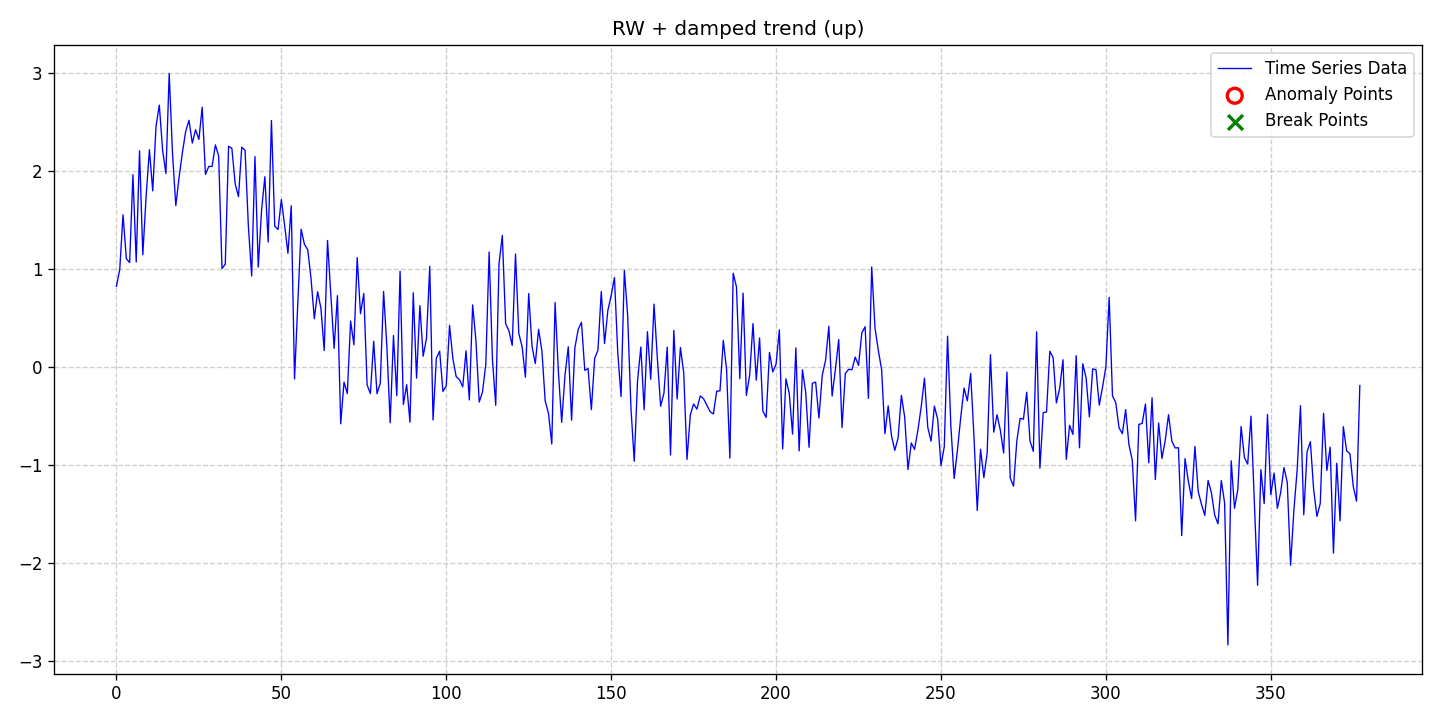

Values plotted in this chart, from the file beside it:
date, data, stationary, det_lin_up, det_lin_down, det_quad, det_cubic, det_exp, det_damped, stoc_trend, volatility, single_seas, multiple_seas, point_anom_single, point_anom_multi, collect_anom, context_anom, mean_shift, var_shift, trend_shift, point_anom_count, point_anom_location, point_anom_point, collect_anom_count
2020-01-01, 0.8188, 0, 0, 0, 0, 0, 0, 1, 1, 0, 0, 0, 0, 0, 0, 0, 0, 0, 0, 0, none, , 0
2020-01-02, 0.9902, 0, 0, 0, 0, 0, 0, 1, 1, 0, 0, 0, 0, 0, 0, 0, 0, 0, 0, 0, none, , 0
2020-01-03, 1.549, 0, 0, 0, 0, 0, 0, 1, 1, 0, 0, 0, 0, 0, 0, 0, 0, 0, 0, 0, none, , 0
2020-01-04, 1.102, 0, 0, 0, 0, 0, 0, 1, 1, 0, 0, 0, 0, 0, 0, 0, 0, 0, 0, 0, none, , 0
2020-01-05, 1.061, 0, 0, 0, 0, 0, 0, 1, 1, 0, 0, 0, 0, 0, 0, 0, 0, 0, 0, 0, none, , 0
2020-01-06, 1.958, 0, 0, 0, 0, 0, 0, 1, 1, 0, 0, 0, 0, 0, 0, 0, 0, 0, 0, 0, none, , 0
2020-01-07, 1.068, 0, 0, 0, 0, 0, 0, 1, 1, 0, 0, 0, 0, 0, 0, 0, 0, 0, 0, 0, none, , 0
2020-01-08, 2.203, 0, 0, 0, 0, 0, 0, 1, 1, 0, 0, 0, 0, 0, 0, 0, 0, 0, 0, 0, none, , 0
2020-01-09, 1.142, 0, 0, 0, 0, 0, 0, 1, 1, 0, 0, 0, 0, 0, 0, 0, 0, 0, 0, 0, none, , 0
2020-01-10, 1.74, 0, 0, 0, 0, 0, 0, 1, 1, 0, 0, 0, 0, 0, 0, 0, 0, 0, 0, 0, none, , 0
2020-01-11, 2.213, 0, 0, 0, 0, 0, 0, 1, 1, 0, 0, 0, 0, 0, 0, 0, 0, 0, 0, 0, none, , 0
2020-01-12, 1.794, 0, 0, 0, 0, 0, 0, 1, 1, 0, 0, 0, 0, 0, 0, 0, 0, 0, 0, 0, none, , 0
2020-01-13, 2.45, 0, 0, 0, 0, 0, 0, 1, 1, 0, 0, 0, 0, 0, 0, 0, 0, 0, 0, 0, none, , 0
2020-01-14, 2.668, 0, 0, 0, 0, 0, 0, 1, 1, 0, 0, 0, 0, 0, 0, 0, 0, 0, 0, 0, none, , 0
2020-01-15, 2.208, 0, 0, 0, 0, 0, 0, 1, 1, 0, 0, 0, 0, 0, 0, 0, 0, 0, 0, 0, none, , 0
2020-01-16, 1.971, 0, 0, 0, 0, 0, 0, 1, 1, 0, 0, 0, 0, 0, 0, 0, 0, 0, 0, 0, none, , 0
2020-01-17, 2.992, 0, 0, 0, 0, 0, 0, 1, 1, 0, 0, 0, 0, 0, 0, 0, 0, 0, 0, 0, none, , 0
2020-01-18, 2.176, 0, 0, 0, 0, 0, 0, 1, 1, 0, 0, 0, 0, 0, 0, 0, 0, 0, 0, 0, none, , 0
2020-01-19, 1.644, 0, 0, 0, 0, 0, 0, 1, 1, 0, 0, 0, 0, 0, 0, 0, 0, 0, 0, 0, none, , 0
2020-01-20, 1.932, 0, 0, 0, 0, 0, 0, 1, 1, 0, 0, 0, 0, 0, 0, 0, 0, 0, 0, 0, none, , 0
2020-01-21, 2.185, 0, 0, 0, 0, 0, 0, 1, 1, 0, 0, 0, 0, 0, 0, 0, 0, 0, 0, 0, none, , 0
2020-01-22, 2.401, 0, 0, 0, 0, 0, 0, 1, 1, 0, 0, 0, 0, 0, 0, 0, 0, 0, 0, 0, none, , 0
2020-01-23, 2.513, 0, 0, 0, 0, 0, 0, 1, 1, 0, 0, 0, 0, 0, 0, 0, 0, 0, 0, 0, none, , 0
2020-01-24, 2.281, 0, 0, 0, 0, 0, 0, 1, 1, 0, 0, 0, 0, 0, 0, 0, 0, 0, 0, 0, none, , 0
2020-01-25, 2.417, 0, 0, 0, 0, 0, 0, 1, 1, 0, 0, 0, 0, 0, 0, 0, 0, 0, 0, 0, none, , 0
2020-01-26, 2.318, 0, 0, 0, 0, 0, 0, 1, 1, 0, 0, 0, 0, 0, 0, 0, 0, 0, 0, 0, none, , 0
2020-01-27, 2.648, 0, 0, 0, 0, 0, 0, 1, 1, 0, 0, 0, 0, 0, 0, 0, 0, 0, 0, 0, none, , 0
2020-01-28, 1.961, 0, 0, 0, 0, 0, 0, 1, 1, 0, 0, 0, 0, 0, 0, 0, 0, 0, 0, 0, none, , 0
2020-01-29, 2.043, 0, 0, 0, 0, 0, 0, 1, 1, 0, 0, 0, 0, 0, 0, 0, 0, 0, 0, 0, none, , 0
2020-01-30, 2.042, 0, 0, 0, 0, 0, 0, 1, 1, 0, 0, 0, 0, 0, 0, 0, 0, 0, 0, 0, none, , 0
2020-01-31, 2.263, 0, 0, 0, 0, 0, 0, 1, 1, 0, 0, 0, 0, 0, 0, 0, 0, 0, 0, 0, none, , 0
2020-02-01, 2.147, 0, 0, 0, 0, 0, 0, 1, 1, 0, 0, 0, 0, 0, 0, 0, 0, 0, 0, 0, none, , 0
2020-02-02, 1.001, 0, 0, 0, 0, 0, 0, 1, 1, 0, 0, 0, 0, 0, 0, 0, 0, 0, 0, 0, none, , 0
2020-02-03, 1.045, 0, 0, 0, 0, 0, 0, 1, 1, 0, 0, 0, 0, 0, 0, 0, 0, 0, 0, 0, none, , 0
2020-02-04, 2.248, 0, 0, 0, 0, 0, 0, 1, 1, 0, 0, 0, 0, 0, 0, 0, 0, 0, 0, 0, none, , 0
2020-02-05, 2.226, 0, 0, 0, 0, 0, 0, 1, 1, 0, 0, 0, 0, 0, 0, 0, 0, 0, 0, 0, none, , 0
2020-02-06, 1.865, 0, 0, 0, 0, 0, 0, 1, 1, 0, 0, 0, 0, 0, 0, 0, 0, 0, 0, 0, none, , 0
2020-02-07, 1.733, 0, 0, 0, 0, 0, 0, 1, 1, 0, 0, 0, 0, 0, 0, 0, 0, 0, 0, 0, none, , 0
2020-02-08, 2.239, 0, 0, 0, 0, 0, 0, 1, 1, 0, 0, 0, 0, 0, 0, 0, 0, 0, 0, 0, none, , 0
2020-02-09, 2.206, 0, 0, 0, 0, 0, 0, 1, 1, 0, 0, 0, 0, 0, 0, 0, 0, 0, 0, 0, none, , 0
2020-02-10, 1.436, 0, 0, 0, 0, 0, 0, 1, 1, 0, 0, 0, 0, 0, 0, 0, 0, 0, 0, 0, none, , 0
2020-02-11, 0.9251, 0, 0, 0, 0, 0, 0, 1, 1, 0, 0, 0, 0, 0, 0, 0, 0, 0, 0, 0, none, , 0
2020-02-12, 2.143, 0, 0, 0, 0, 0, 0, 1, 1, 0, 0, 0, 0, 0, 0, 0, 0, 0, 0, 0, none, , 0
2020-02-13, 1.015, 0, 0, 0, 0, 0, 0, 1, 1, 0, 0, 0, 0, 0, 0, 0, 0, 0, 0, 0, none, , 0
2020-02-14, 1.594, 0, 0, 0, 0, 0, 0, 1, 1, 0, 0, 0, 0, 0, 0, 0, 0, 0, 0, 0, none, , 0
2020-02-15, 1.938, 0, 0, 0, 0, 0, 0, 1, 1, 0, 0, 0, 0, 0, 0, 0, 0, 0, 0, 0, none, , 0
2020-02-16, 1.271, 0, 0, 0, 0, 0, 0, 1, 1, 0, 0, 0, 0, 0, 0, 0, 0, 0, 0, 0, none, , 0
2020-02-17, 2.512, 0, 0, 0, 0, 0, 0, 1, 1, 0, 0, 0, 0, 0, 0, 0, 0, 0, 0, 0, none, , 0
2020-02-18, 1.433, 0, 0, 0, 0, 0, 0, 1, 1, 0, 0, 0, 0, 0, 0, 0, 0, 0, 0, 0, none, , 0
2020-02-19, 1.399, 0, 0, 0, 0, 0, 0, 1, 1, 0, 0, 0, 0, 0, 0, 0, 0, 0, 0, 0, none, , 0
2020-02-20, 1.705, 0, 0, 0, 0, 0, 0, 1, 1, 0, 0, 0, 0, 0, 0, 0, 0, 0, 0, 0, none, , 0
2020-02-21, 1.441, 0, 0, 0, 0, 0, 0, 1, 1, 0, 0, 0, 0, 0, 0, 0, 0, 0, 0, 0, none, , 0
2020-02-22, 1.156, 0, 0, 0, 0, 0, 0, 1, 1, 0, 0, 0, 0, 0, 0, 0, 0, 0, 0, 0, none, , 0
2020-02-23, 1.641, 0, 0, 0, 0, 0, 0, 1, 1, 0, 0, 0, 0, 0, 0, 0, 0, 0, 0, 0, none, , 0
2020-02-24, -0.1249, 0, 0, 0, 0, 0, 0, 1, 1, 0, 0, 0, 0, 0, 0, 0, 0, 0, 0, 0, none, , 0
2020-02-25, 0.6556, 0, 0, 0, 0, 0, 0, 1, 1, 0, 0, 0, 0, 0, 0, 0, 0, 0, 0, 0, none, , 0
2020-02-26, 1.403, 0, 0, 0, 0, 0, 0, 1, 1, 0, 0, 0, 0, 0, 0, 0, 0, 0, 0, 0, none, , 0
2020-02-27, 1.248, 0, 0, 0, 0, 0, 0, 1, 1, 0, 0, 0, 0, 0, 0, 0, 0, 0, 0, 0, none, , 0
2020-02-28, 1.194, 0, 0, 0, 0, 0, 0, 1, 1, 0, 0, 0, 0, 0, 0, 0, 0, 0, 0, 0, none, , 0
2020-02-29, 0.8992, 0, 0, 0, 0, 0, 0, 1, 1, 0, 0, 0, 0, 0, 0, 0, 0, 0, 0, 0, none, , 0
... 318 more rows
